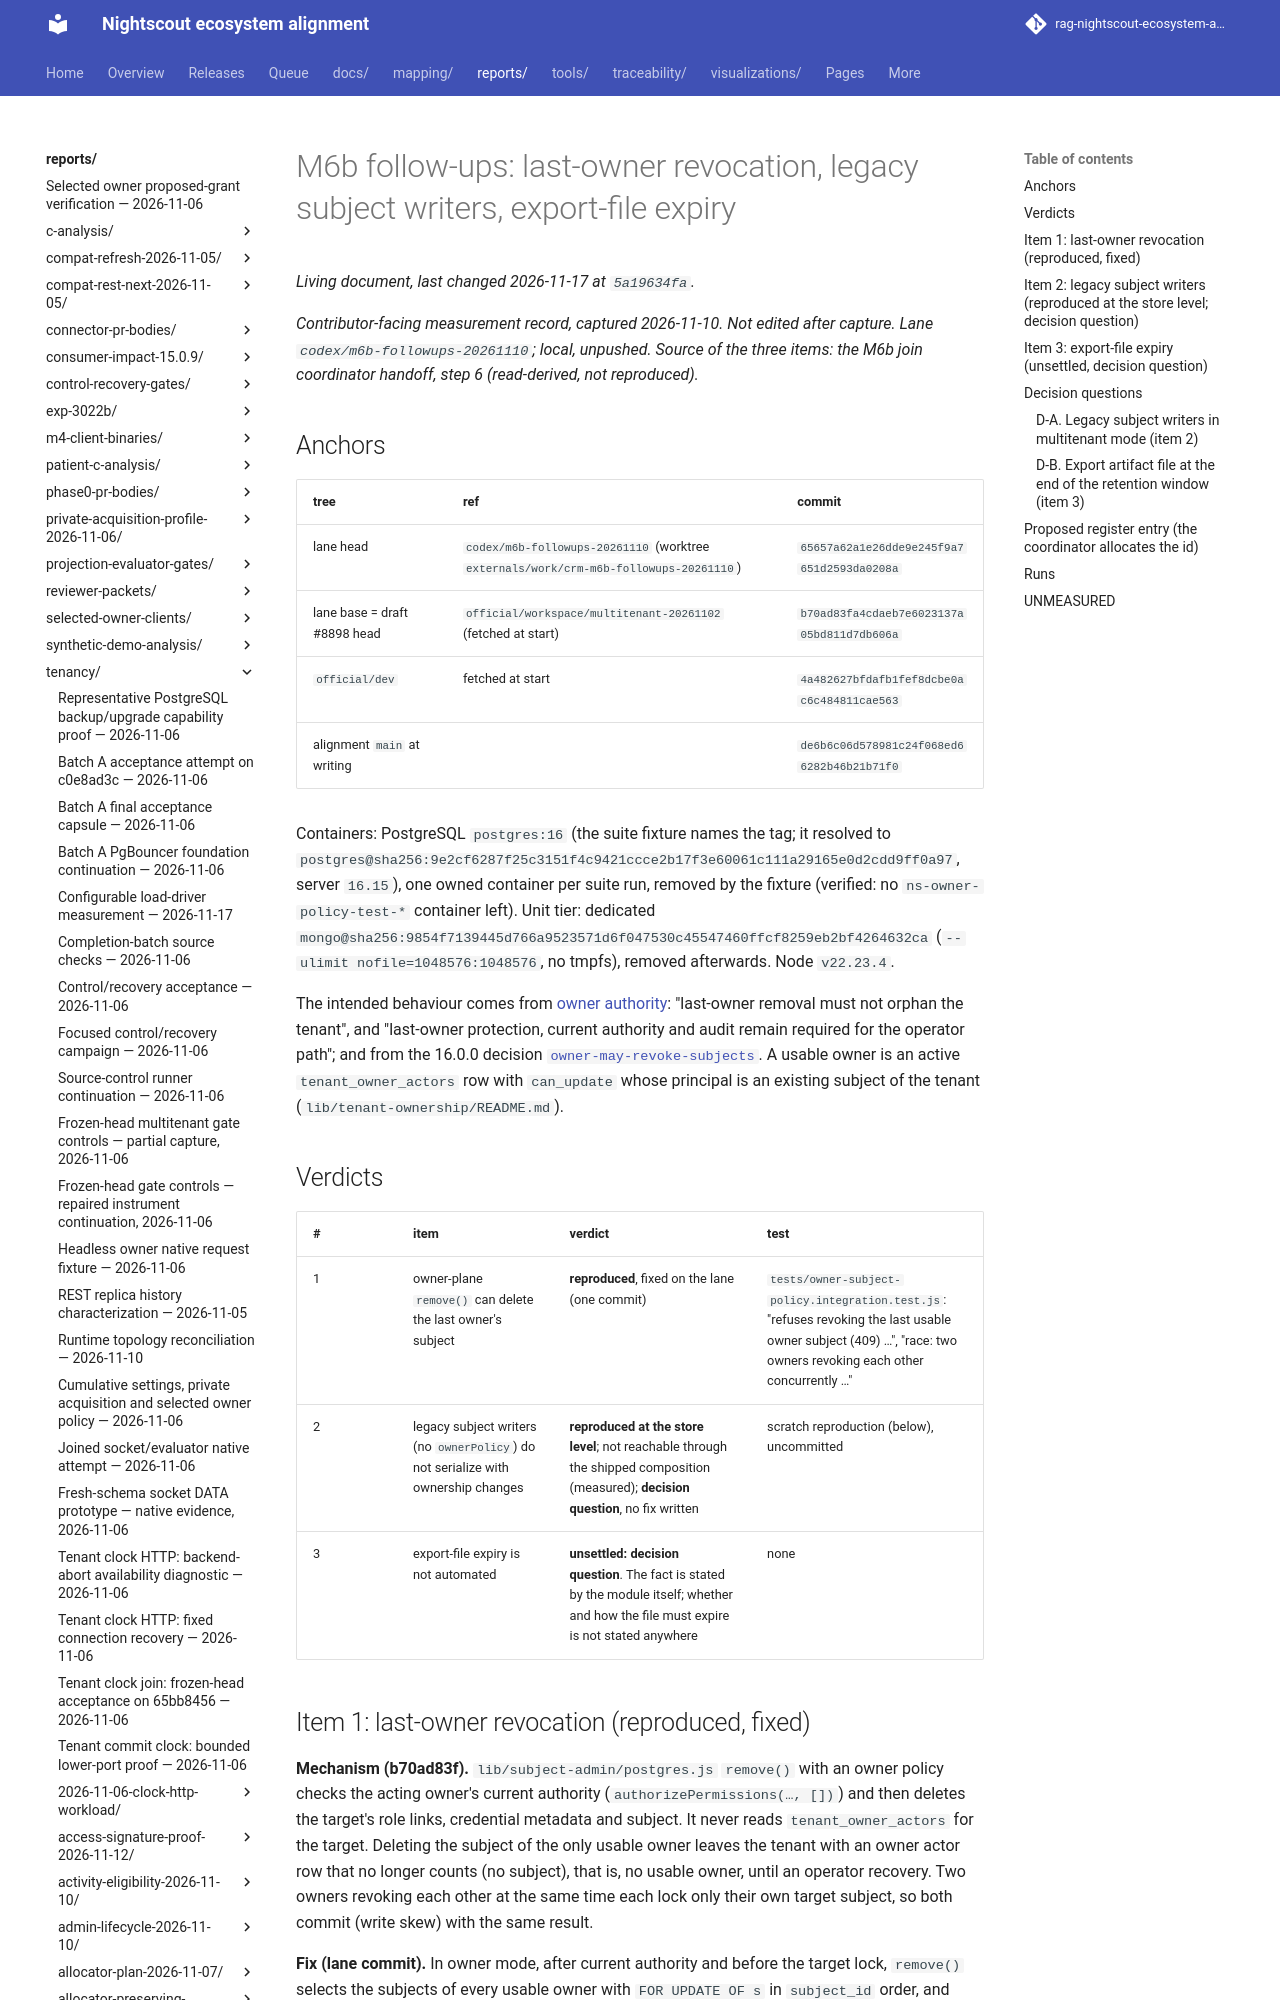

repository: bewest/rag-nightscout-ecosystem-alignment · page: reports/tenancy/m6b-followups-2026-11-10/index.html · generator: mkdocs

# M6b follow-ups: last-owner revocation, legacy subject writers, export-file expiry

*Contributor-facing measurement record, captured 2026-11-10. Not edited after capture. Lane
`codex/m6b-followups-20261110`; local, unpushed. Source of the three items: the M6b join
coordinator handoff, step 6 (read-derived, not reproduced).*

## Anchors

| tree | ref | commit |
|---|---|---|
| lane head | `codex/m6b-followups-20261110` (worktree `externals/work/crm-m6b-followups-20261110`) | `65657a62a1e26dde9e245f9a7651d2593da0208a` |
| lane base = draft #8898 head | `official/workspace/multitenant-20261102` (fetched at start) | `b70ad83fa4cdaeb7e6023137a05bd811d7db606a` |
| `official/dev` | fetched at start | `4a482627bfdafb1fef8dcbe0ac6c484811cae563` |
| alignment `main` at writing | | `de6b6c06d578981c24f068ed66282b46b21b71f0` |

Containers: PostgreSQL `postgres:16` (the suite fixture names the tag; it resolved to
`postgres@sha256:9e2cf6287f25c3151f4c9421ccce2b17f3e60061c111a29165e0d2cdd9ff0a97`, server
`16.15`), one owned container per suite run, removed by the fixture (verified: no
`ns-owner-policy-test-*` container left). Unit tier: dedicated
`mongo@sha256:9854f7139445d766a9523571d6f047530c45547460ffcf8259eb2bf4264632ca`
(`--ulimit nofile=1048576:1048576`, no tmpfs), removed afterwards. Node `v22.23.4`.

The intended behaviour comes from [owner authority](../../../docs/30-design/tenancy/owner-authority.md#owner-permissions-and-ceilings):
"last-owner removal must not orphan the tenant", and "last-owner protection, current authority
and audit remain required for the operator path"; and from the 16.0.0 decision
[`owner-may-revoke-subjects`](../../../docs/30-design/tenancy/multitenancy-decisions.md#owner-may-revoke-subjects).
A usable owner is an active `tenant_owner_actors` row with `can_update` whose principal is an
existing subject of the tenant (`lib/tenant-ownership/README.md`).

## Verdicts

| # | item | verdict | test |
|---|---|---|---|
| 1 | owner-plane `remove()` can delete the last owner's subject | **reproduced**, fixed on the lane (one commit) | `tests/owner-subject-policy.integration.test.js`: "refuses revoking the last usable owner subject (409) …", "race: two owners revoking each other concurrently …" |
| 2 | legacy subject writers (no `ownerPolicy`) do not serialize with ownership changes | **reproduced at the store level**; not reachable through the shipped composition (measured); **decision question**, no fix written | scratch reproduction (below), uncommitted |
| 3 | export-file expiry is not automated | **unsettled: decision question**. The fact is stated by the module itself; whether and how the file must expire is not stated anywhere | none |
